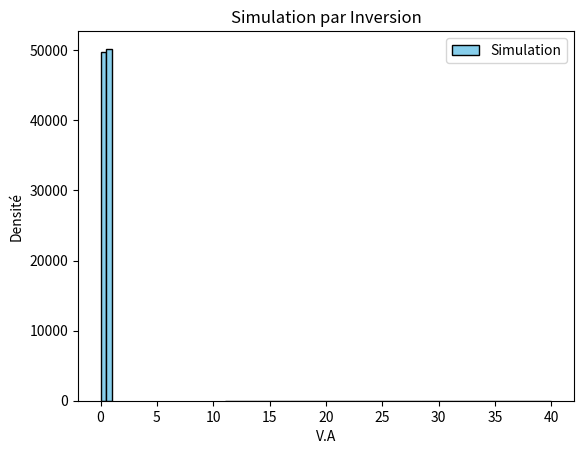

This chart was generated by the following Python code:
import numpy as np
import random as rd
import matplotlib.pyplot as plt

def SimulInversionBernouilli(P:float,N:int):
    U = np.random.random(N)
    X = np.zeros(N)
    
    for i in range(0,N):
        
        if( U[i]<P) : 
            
            X[i]=1
            
        else :
            
            X[i]=0


    plt.hist(X,             
             bins=2, 
             color='skyblue', 
             edgecolor='black',
             density=False,
             label="Simulation")
    
    plt.xlabel("V.A")
    plt.ylabel("Densité")
    plt.title("Simulation par Inversion")

    return None

def SimulInversionBinomial(P: float, N: int, n_simbernouilli: int):
    X_total = np.zeros(N) 
    
    for i in range(N):
        X = np.zeros(n_simbernouilli)
        U = np.random.random(n_simbernouilli)
        
        for j in range(n_simbernouilli):
            if(U[j] <P) : 
                X[j]=1
            else :
                X[j]=0


        X_total[i] = np.sum(X)

    plt.hist(X_total, color='skyblue', edgecolor='black', density=True, label="Simulation")
    plt.xlabel("Nombre de succès")
    plt.ylabel("Densité")
    plt.title("Simulation d'une distribution binomiale par Inversion")
    plt.legend()

# Exemple d'utilisation

SimulInversionBinomial(0.25, 1000, 100)
plt.show()


SimulInversionBernouilli(1/2,100000)
    
plt.show()
